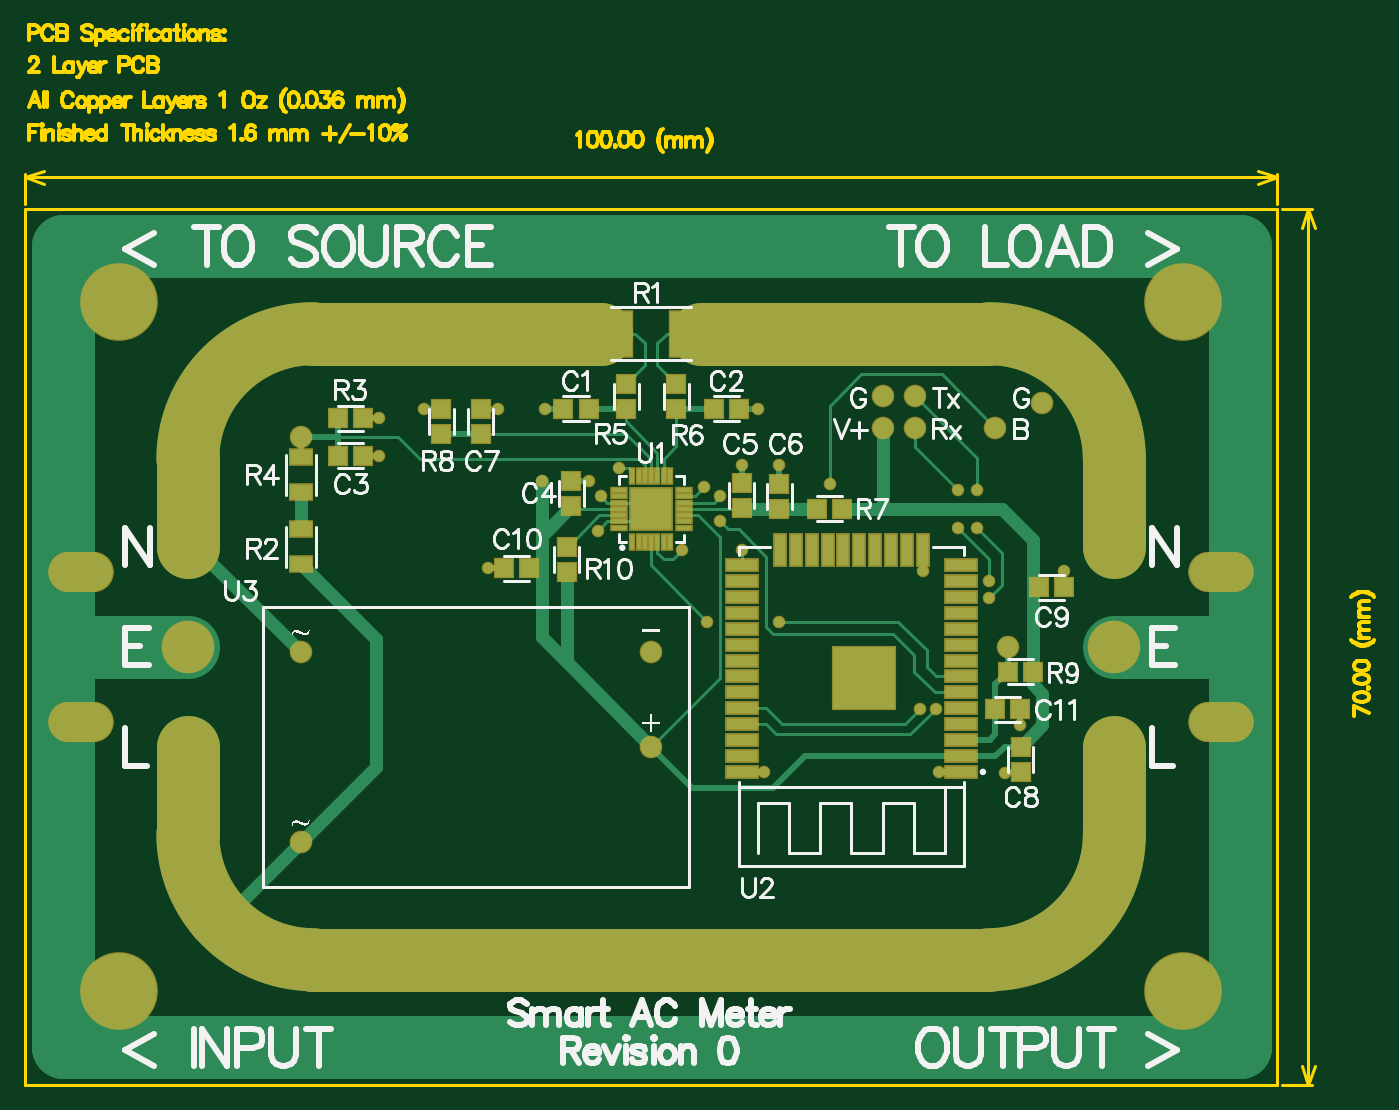
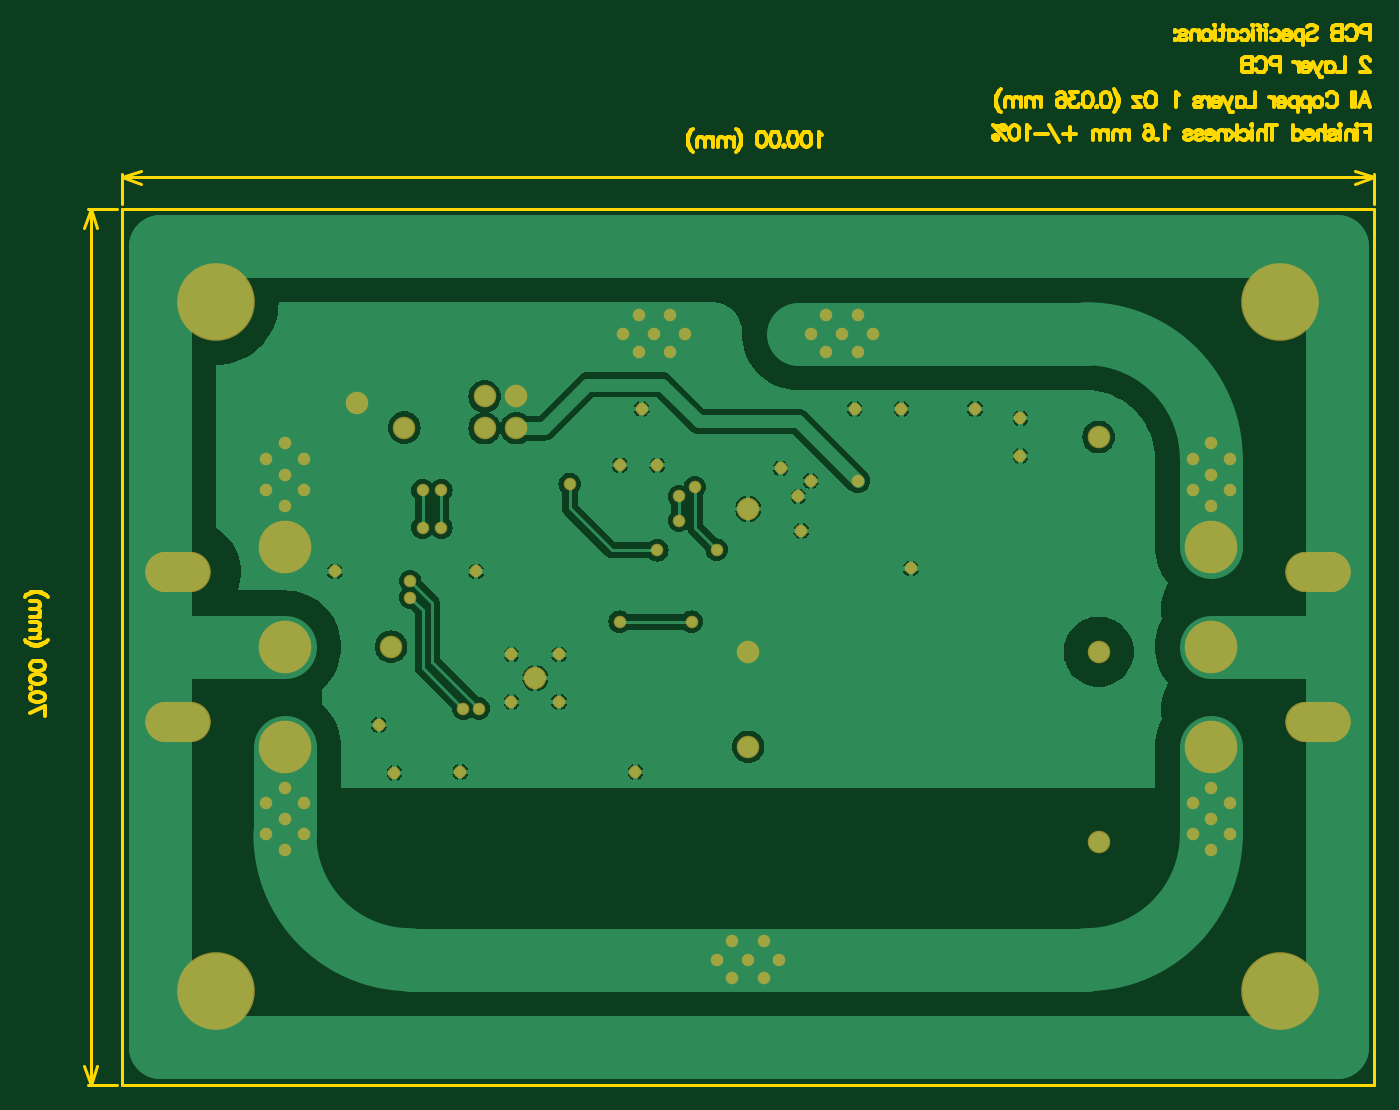
Circuit board: 7 layer files. Board 107.8 x 84.7 mm.
- bottom_copper: Smart_AC_Meter.GBL (48967 bytes)
- bottom_mask: Smart_AC_Meter.GBS (3115 bytes)
- outline: Smart_AC_Meter.GM1 (22272 bytes)
- top_copper: Smart_AC_Meter.GTL (11352 bytes)
- top_silk: Smart_AC_Meter.GTO (30632 bytes)
- paste: Smart_AC_Meter.GTP (2494 bytes)
- top_mask: Smart_AC_Meter.GTS (6105 bytes)

=== bottom_copper: Smart_AC_Meter.GBL (48967 bytes, source omitted) ===
=== bottom_mask: Smart_AC_Meter.GBS ===
G04*
G04 #@! TF.GenerationSoftware,Altium Limited,Altium Designer,18.1.7 (191)*
G04*
G04 Layer_Color=16711935*
%FSLAX44Y44*%
%MOMM*%
G71*
G01*
G75*
%ADD36C,4.2032*%
%ADD37C,1.8032*%
%ADD38C,6.2032*%
G04:AMPARAMS|DCode=39|XSize=5.2032mm|YSize=3.2032mm|CornerRadius=1.6016mm|HoleSize=0mm|Usage=FLASHONLY|Rotation=0.000|XOffset=0mm|YOffset=0mm|HoleType=Round|Shape=RoundedRectangle|*
%AMROUNDEDRECTD39*
21,1,5.2032,0.0000,0,0,0.0*
21,1,2.0000,3.2032,0,0,0.0*
1,1,3.2032,1.0000,0.0000*
1,1,3.2032,-1.0000,0.0000*
1,1,3.2032,-1.0000,0.0000*
1,1,3.2032,1.0000,0.0000*
%
%ADD39ROUNDEDRECTD39*%
%ADD40C,1.0032*%
D36*
X870000Y430000D02*
D03*
Y350000D02*
D03*
Y270000D02*
D03*
X130000Y430000D02*
D03*
Y350000D02*
D03*
Y270000D02*
D03*
D37*
X500000D02*
D03*
X220000Y194000D02*
D03*
Y346000D02*
D03*
X500000D02*
D03*
X710398Y550000D02*
D03*
X684998D02*
D03*
X710398Y524600D02*
D03*
X684998D02*
D03*
X774597Y525000D02*
D03*
X812497Y545000D02*
D03*
X670000Y324900D02*
D03*
X500000Y460000D02*
D03*
X785200Y350000D02*
D03*
X220000Y517500D02*
D03*
D38*
X925000Y75000D02*
D03*
Y625000D02*
D03*
X75000Y75000D02*
D03*
Y625000D02*
D03*
D39*
X955000Y410000D02*
D03*
Y290000D02*
D03*
X45000D02*
D03*
Y410000D02*
D03*
D40*
X651000Y343900D02*
D03*
X689000D02*
D03*
X651000Y305900D02*
D03*
X689000D02*
D03*
X412500Y482500D02*
D03*
X642500Y480000D02*
D03*
X830000Y410100D02*
D03*
X770000Y389264D02*
D03*
X769924Y402500D02*
D03*
X370000Y412500D02*
D03*
X760000Y475000D02*
D03*
X745000D02*
D03*
X760000Y445000D02*
D03*
X745000D02*
D03*
X715000Y300600D02*
D03*
X727500D02*
D03*
X572500Y426982D02*
D03*
X602500Y370000D02*
D03*
X555103Y450616D02*
D03*
X542500Y477500D02*
D03*
X555103Y470103D02*
D03*
X545000Y370000D02*
D03*
X782500Y249200D02*
D03*
X795000Y287500D02*
D03*
X717150Y410100D02*
D03*
X730000Y250000D02*
D03*
X590000D02*
D03*
X450000Y482500D02*
D03*
X459897Y470103D02*
D03*
X282500Y502500D02*
D03*
Y532500D02*
D03*
X474000Y492500D02*
D03*
X512501Y115000D02*
D03*
X487501D02*
D03*
X500001Y100000D02*
D03*
X512501Y85000D02*
D03*
X487501D02*
D03*
X525001Y100000D02*
D03*
X475001D02*
D03*
X870000Y462500D02*
D03*
Y512500D02*
D03*
X885000Y475000D02*
D03*
Y500000D02*
D03*
X870000Y487500D02*
D03*
X855000Y475000D02*
D03*
Y500000D02*
D03*
Y200000D02*
D03*
Y225000D02*
D03*
X870000Y212500D02*
D03*
X885000Y200000D02*
D03*
Y225000D02*
D03*
X870000Y187500D02*
D03*
Y237500D02*
D03*
X115000Y200000D02*
D03*
Y225000D02*
D03*
X130000Y212500D02*
D03*
X145000Y200000D02*
D03*
Y225000D02*
D03*
X130000Y187500D02*
D03*
Y237500D02*
D03*
Y462500D02*
D03*
Y512500D02*
D03*
X145000Y475000D02*
D03*
Y500000D02*
D03*
X130000Y487500D02*
D03*
X115000Y475000D02*
D03*
Y500000D02*
D03*
X400000Y600000D02*
D03*
X450000D02*
D03*
X412500Y585000D02*
D03*
X437500D02*
D03*
X425000Y600000D02*
D03*
X412500Y615000D02*
D03*
X437500D02*
D03*
X457500Y442500D02*
D03*
X525000Y427500D02*
D03*
X318750Y540000D02*
D03*
X377500Y540000D02*
D03*
X572500Y495000D02*
D03*
X602500D02*
D03*
X562500Y615000D02*
D03*
X587500D02*
D03*
X575000Y600000D02*
D03*
X562500Y585000D02*
D03*
X587500D02*
D03*
X550000Y600000D02*
D03*
X600000D02*
D03*
X585000Y540000D02*
D03*
X415000D02*
D03*
M02*

=== outline: Smart_AC_Meter.GM1 (22272 bytes, source omitted) ===
=== top_copper: Smart_AC_Meter.GTL (11352 bytes, source omitted) ===
=== top_silk: Smart_AC_Meter.GTO (30632 bytes, source omitted) ===
=== paste: Smart_AC_Meter.GTP ===
G04*
G04 #@! TF.GenerationSoftware,Altium Limited,Altium Designer,18.1.7 (191)*
G04*
G04 Layer_Color=8421504*
%FSLAX44Y44*%
%MOMM*%
G71*
G01*
G75*
%ADD14R,2.5000X0.9000*%
%ADD15R,0.9000X2.5000*%
%ADD16R,5.0000X5.0000*%
%ADD17R,3.3000X3.3000*%
%ADD18R,1.2000X0.3000*%
%ADD19R,0.3000X1.2000*%
%ADD20R,1.5000X1.4000*%
%ADD21R,1.4000X1.5000*%
%ADD22R,1.8000X1.2000*%
%ADD23R,2.7000X3.6000*%
D14*
X572500Y250000D02*
D03*
Y262700D02*
D03*
Y275400D02*
D03*
Y288100D02*
D03*
Y300800D02*
D03*
Y313500D02*
D03*
Y326200D02*
D03*
Y415100D02*
D03*
Y402400D02*
D03*
Y389700D02*
D03*
Y377000D02*
D03*
Y364300D02*
D03*
Y351600D02*
D03*
Y338900D02*
D03*
X747500D02*
D03*
Y351600D02*
D03*
Y364300D02*
D03*
Y377000D02*
D03*
Y389700D02*
D03*
Y402400D02*
D03*
Y415100D02*
D03*
Y326200D02*
D03*
Y313500D02*
D03*
Y300800D02*
D03*
Y288100D02*
D03*
Y275400D02*
D03*
Y262700D02*
D03*
Y250000D02*
D03*
D15*
X615550Y427600D02*
D03*
X602850D02*
D03*
X717150D02*
D03*
X628250D02*
D03*
X640950D02*
D03*
X653650D02*
D03*
X666350D02*
D03*
X679050D02*
D03*
X691750D02*
D03*
X704450D02*
D03*
D16*
X670000Y324900D02*
D03*
D17*
X500001Y459999D02*
D03*
D18*
X474000Y475000D02*
D03*
Y470000D02*
D03*
Y465000D02*
D03*
Y460000D02*
D03*
Y455000D02*
D03*
Y450000D02*
D03*
Y445000D02*
D03*
X526000Y445000D02*
D03*
Y450000D02*
D03*
Y455000D02*
D03*
Y460000D02*
D03*
Y465000D02*
D03*
Y470000D02*
D03*
Y475000D02*
D03*
D19*
X515000Y486000D02*
D03*
X510000D02*
D03*
X505000D02*
D03*
X500000D02*
D03*
X495000D02*
D03*
X490000D02*
D03*
X485000D02*
D03*
X515000Y434000D02*
D03*
X510000D02*
D03*
X505000D02*
D03*
X500000D02*
D03*
X495000D02*
D03*
X490000D02*
D03*
X485000D02*
D03*
D20*
X432500Y410000D02*
D03*
Y430000D02*
D03*
X332500Y520000D02*
D03*
Y540000D02*
D03*
X520000D02*
D03*
Y560000D02*
D03*
X480000Y540000D02*
D03*
Y560000D02*
D03*
X572500Y481000D02*
D03*
Y461000D02*
D03*
X436250Y482500D02*
D03*
Y462500D02*
D03*
X602500Y480000D02*
D03*
Y460000D02*
D03*
X363750Y540000D02*
D03*
Y520000D02*
D03*
X795200Y250000D02*
D03*
Y270000D02*
D03*
D21*
X785000Y330000D02*
D03*
X805000D02*
D03*
X652500Y460001D02*
D03*
X632500D02*
D03*
X270000Y532500D02*
D03*
X250000D02*
D03*
X402498Y412500D02*
D03*
X382498D02*
D03*
X810000Y397500D02*
D03*
X830000D02*
D03*
X795000Y300000D02*
D03*
X775000D02*
D03*
X430000Y540000D02*
D03*
X450000D02*
D03*
X570000D02*
D03*
X550000D02*
D03*
X270000Y502500D02*
D03*
X250000D02*
D03*
D22*
X220000Y501500D02*
D03*
Y473500D02*
D03*
Y444000D02*
D03*
Y416000D02*
D03*
D23*
X471500Y600000D02*
D03*
X528500D02*
D03*
M02*

=== top_mask: Smart_AC_Meter.GTS (6105 bytes, source omitted) ===
